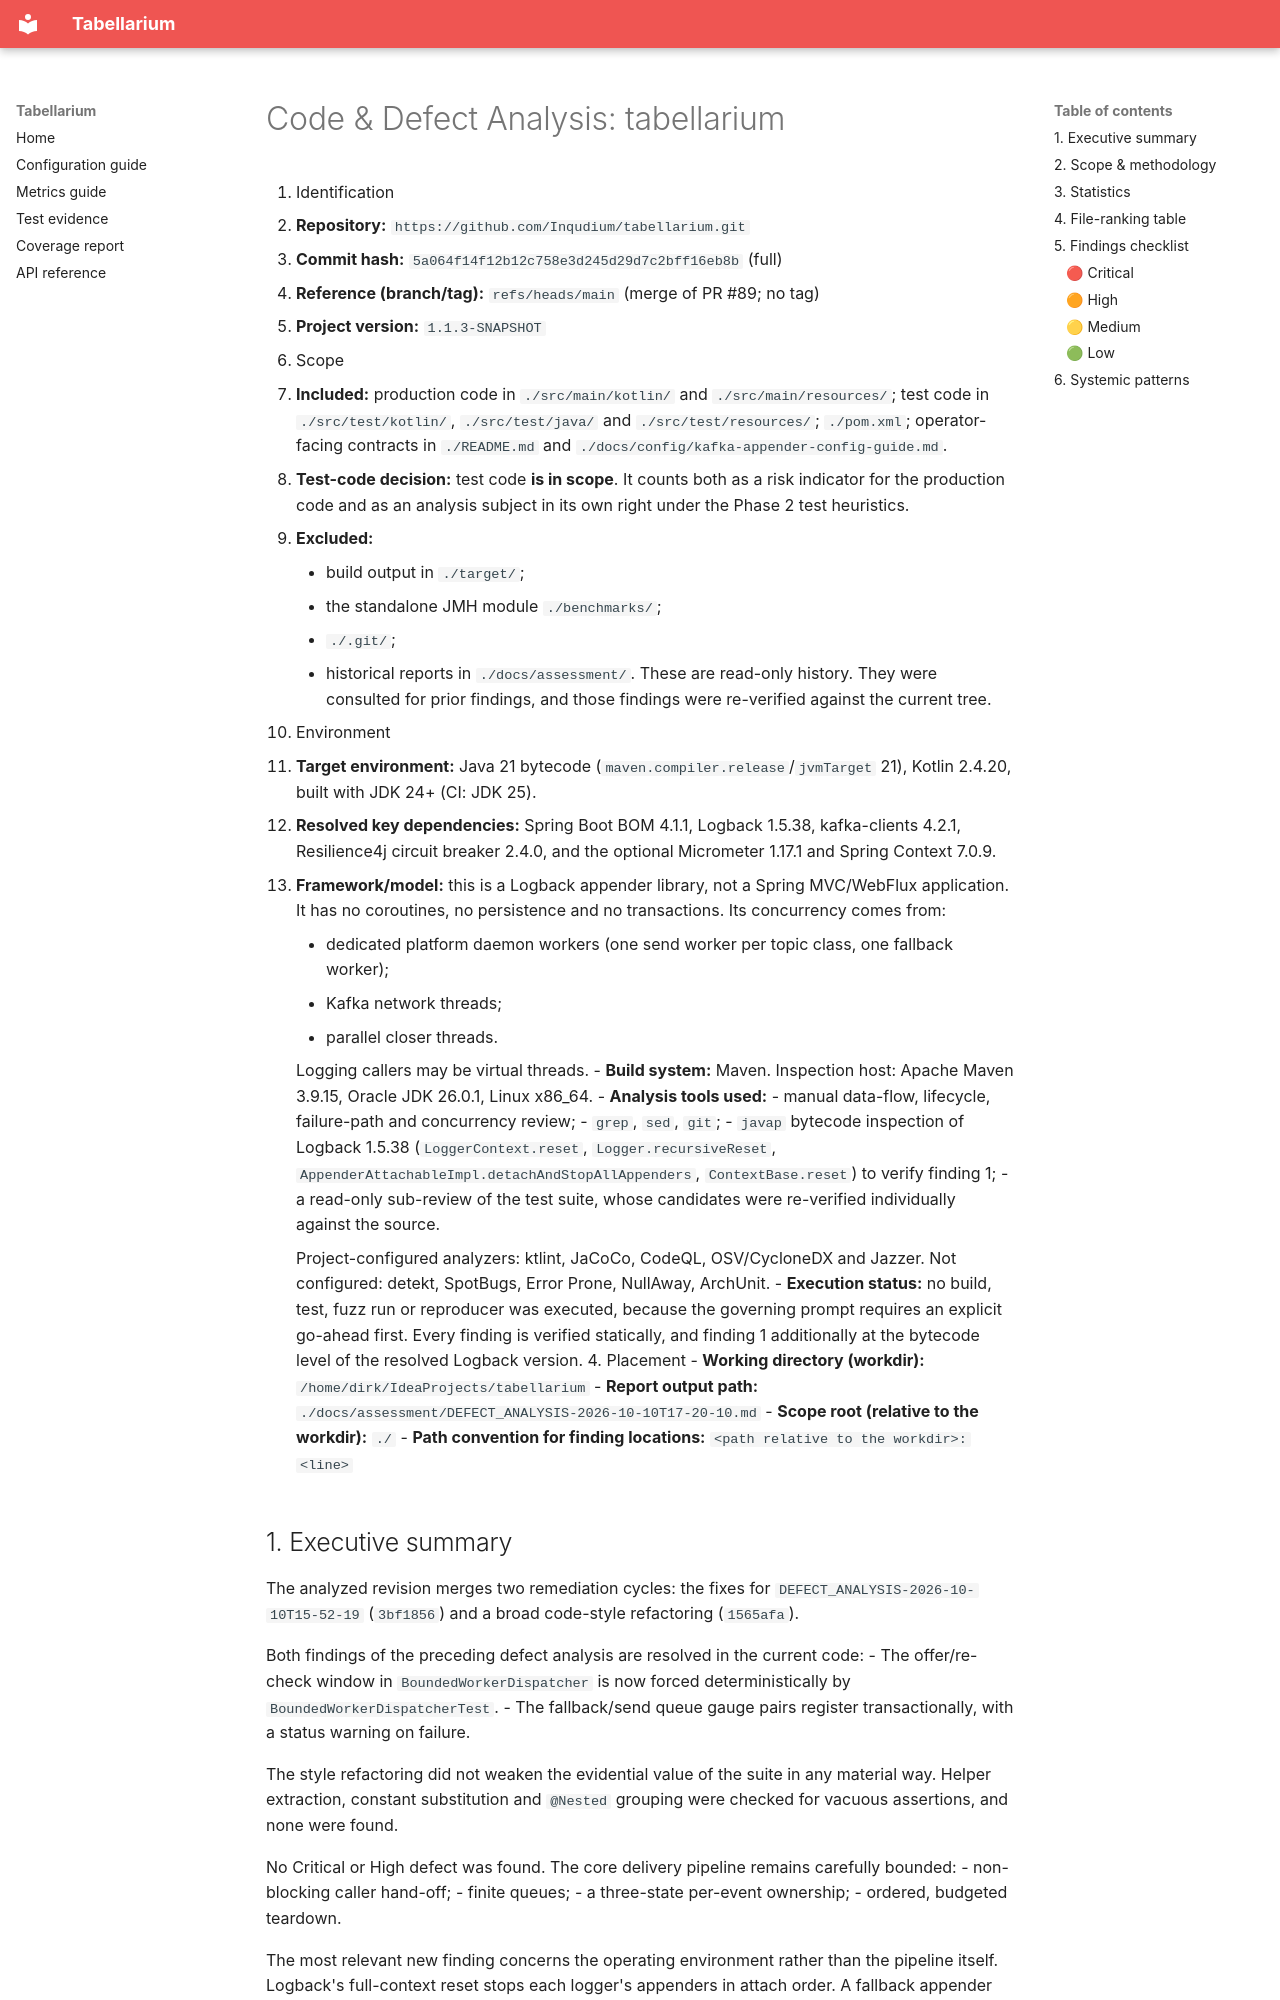

repository: Inqudium/tabellarium · page: assessment/DEFECT_ANALYSIS-2026-10-10T17-20-10/index.html · generator: mkdocs

# Code & Defect Analysis: tabellarium

1. Identification
   - **Repository:** `https://github.com/Inqudium/tabellarium.git`
   - **Commit hash:** `5a064f14f12b12c758e3d245d29d7c2bff16eb8b` (full)
   - **Reference (branch/tag):** `refs/heads/main` (merge of PR #89; no tag)
   - **Project version:** `1.1.3-SNAPSHOT`
2. Scope
   - **Included:** production code in `./src/main/kotlin/` and `./src/main/resources/`; test code in `./src/test/kotlin/`, `./src/test/java/` and `./src/test/resources/`; `./pom.xml`; operator-facing contracts in `./README.md` and `./docs/config/kafka-appender-config-guide.md`.
   - **Test-code decision:** test code **is in scope**. It counts both as a risk indicator for the production code and as an analysis subject in its own right under the Phase 2 test heuristics.
   - **Excluded:**
     - build output in `./target/`;
     - the standalone JMH module `./benchmarks/`;
     - `./.git/`;
     - historical reports in `./docs/assessment/`. These are read-only history. They were consulted for prior findings, and those findings were re-verified against the current tree.
3. Environment
   - **Target environment:** Java 21 bytecode (`maven.compiler.release`/`jvmTarget` 21), Kotlin 2.4.20, built with JDK 24+ (CI: JDK 25).
   - **Resolved key dependencies:** Spring Boot BOM 4.1.1, Logback 1.5.38, kafka-clients 4.2.1, Resilience4j circuit breaker 2.4.0, and the optional Micrometer 1.17.1 and Spring Context 7.0.9.
   - **Framework/model:** this is a Logback appender library, not a Spring MVC/WebFlux application. It has no coroutines, no persistence and no transactions. Its concurrency comes from:
     - dedicated platform daemon workers (one send worker per topic class, one fallback worker);
     - Kafka network threads;
     - parallel closer threads.
     
     Logging callers may be virtual threads.
   - **Build system:** Maven. Inspection host: Apache Maven 3.9.15, Oracle JDK 26.0.1, Linux x86_64.
   - **Analysis tools used:**
     - manual data-flow, lifecycle, failure-path and concurrency review;
     - `grep`, `sed`, `git`;
     - `javap` bytecode inspection of Logback 1.5.38 (`LoggerContext.reset`, `Logger.recursiveReset`, `AppenderAttachableImpl.detachAndStopAllAppenders`, `ContextBase.reset`) to verify finding 1;
     - a read-only sub-review of the test suite, whose candidates were re-verified individually against the source.
     
     Project-configured analyzers: ktlint, JaCoCo, CodeQL, OSV/CycloneDX and Jazzer. Not configured: detekt, SpotBugs, Error Prone, NullAway, ArchUnit.
   - **Execution status:** no build, test, fuzz run or reproducer was executed, because the governing prompt requires an explicit go-ahead first. Every finding is verified statically, and finding 1 additionally at the bytecode level of the resolved Logback version.
4. Placement
   - **Working directory (workdir):** `/home/dirk/IdeaProjects/tabellarium`
   - **Report output path:** `./docs/assessment/DEFECT_ANALYSIS-2026-10-10T17-20-10.md`
   - **Scope root (relative to the workdir):** `./`
   - **Path convention for finding locations:** `<path relative to the workdir>:<line>`
